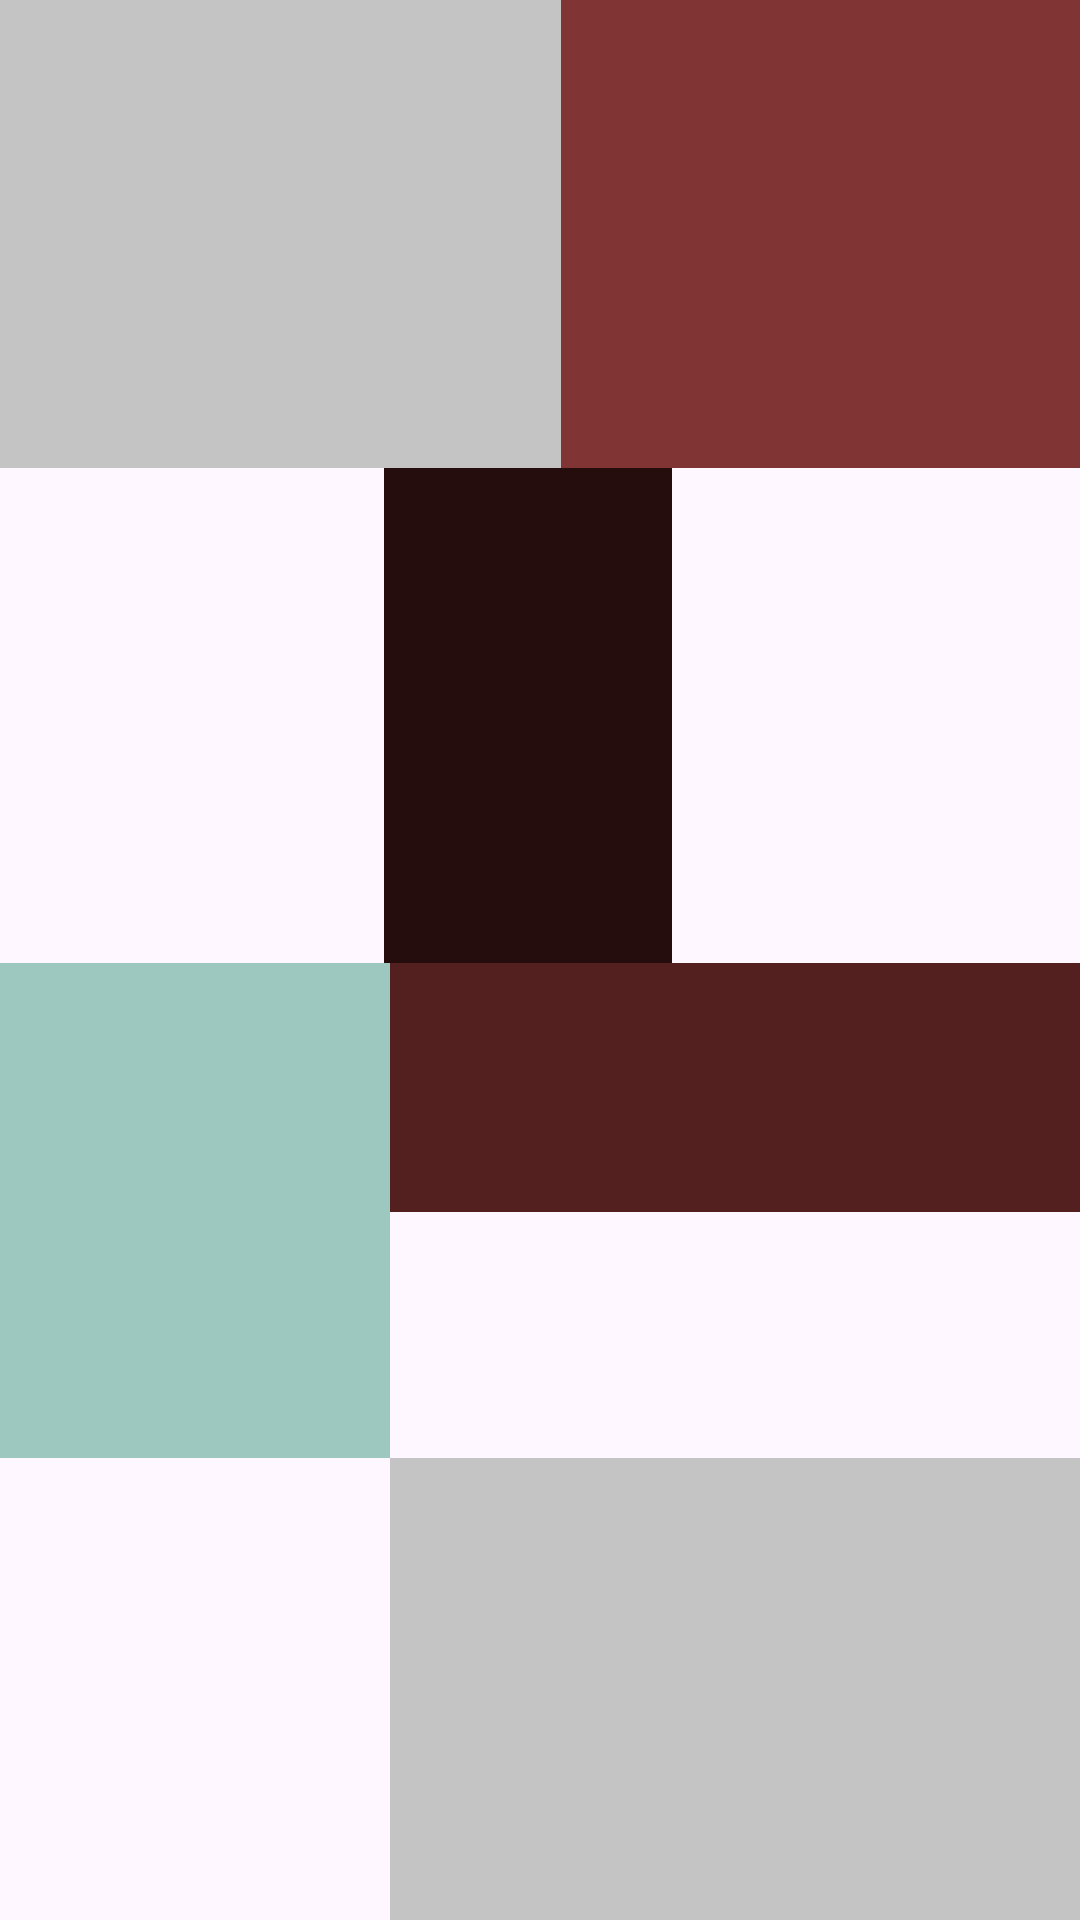

The Android layout XML behind this screen, and the referenced resources:
<!-- AndroidManifest.xml: application theme Theme.Android2023 -->
<!-- res/layout/activity_relative_layout3.xml -->
<?xml version="1.0" encoding="utf-8"?>
<RelativeLayout xmlns:android="http://schemas.android.com/apk/res/android"
    xmlns:app="http://schemas.android.com/apk/res-auto"
    xmlns:tools="http://schemas.android.com/tools"
    android:layout_width="match_parent"
    android:layout_height="match_parent"
    tools:context=".RelativeLayoutActivity3">

    <View
        android:id="@+id/vImage1"
        android:background="#C4C4C4"
        android:layout_width="187dp"
        android:layout_height="156dp" />

    <View
        android:layout_toEndOf="@id/vImage1"
        android:id="@+id/vImage2"
        android:background="#813434"
        android:layout_width="188dp"
        android:layout_height="156dp" />

    <View
        android:layout_marginStart="128dp"
        android:layout_below="@id/vImage1"
        android:id="@+id/vImage3"
        android:background="#260D0D"
        android:layout_width="96dp"
        android:layout_height="165dp" />

    <View
        android:layout_alignParentStart="true"
        android:layout_below="@id/vImage3"
        android:id="@+id/vImage4"
        android:background="#9DC8C0"
        android:layout_width="130dp"
        android:layout_height="165dp" />

    <View
        android:layout_toEndOf="@id/vImage4"
        android:layout_alignTop="@id/vImage4"
        android:id="@+id/vImage5"
        android:background="#531F1F"
        android:layout_width="247dp"
        android:layout_height="83dp" />

    <View
        android:layout_below="@id/vImage4"
        android:layout_toEndOf="@id/vImage4"
        android:id="@+id/vImage6"
        android:background="#C4C4C4"
        android:layout_width="245dp"
        android:layout_height="241dp" />



</RelativeLayout>
<!-- resources referenced by this layout -->
<resources>
  <style name="Theme.Android2023" parent="Base.Theme.Android2023" />
  <style name="Base.Theme.Android2023" parent="Theme.Material3.DayNight.NoActionBar">
          
          
      </style>
</resources>
